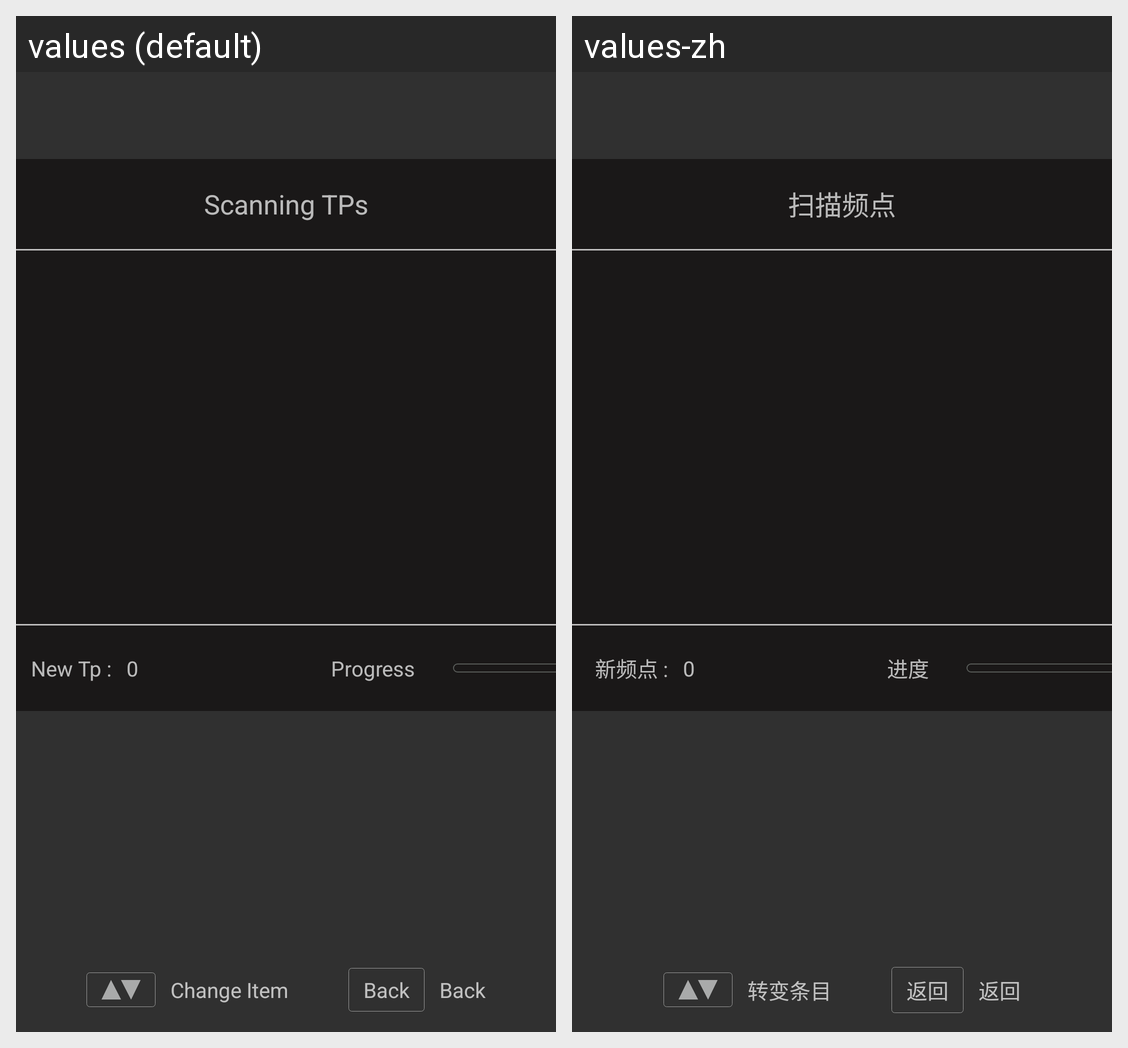

This grid shows one Android layout under two languages. Give, for every string resource on the screen, its name, the default text and each shown locale's text.
Android screen res/layout/activity_tp_blind.xml rendered under 2 locales, left to right: values (default), values-zh. Device: Nexus 5 (rendered at 1080×1920; each locale shown at half size, 540×960, under a caption strip naming it); theme Theme.AppCompat.NoActionBar.
Strings drawn on this screen, with the default value and each locale's value (text and hints the layout hard-codes, and strings that could not be matched under every locale, appear in the picture but are not listed):

scan_tp_title
  values: Scanning TPs
  values-zh: 扫描频点

new_tp
  values: New Tp :
  values-zh: 新频点 :

porgress
  values: Progress
  values-zh: 进度

change_item
  values: Change Item
  values-zh: 转变条目

back
  values: Back
  values-zh: 返回
